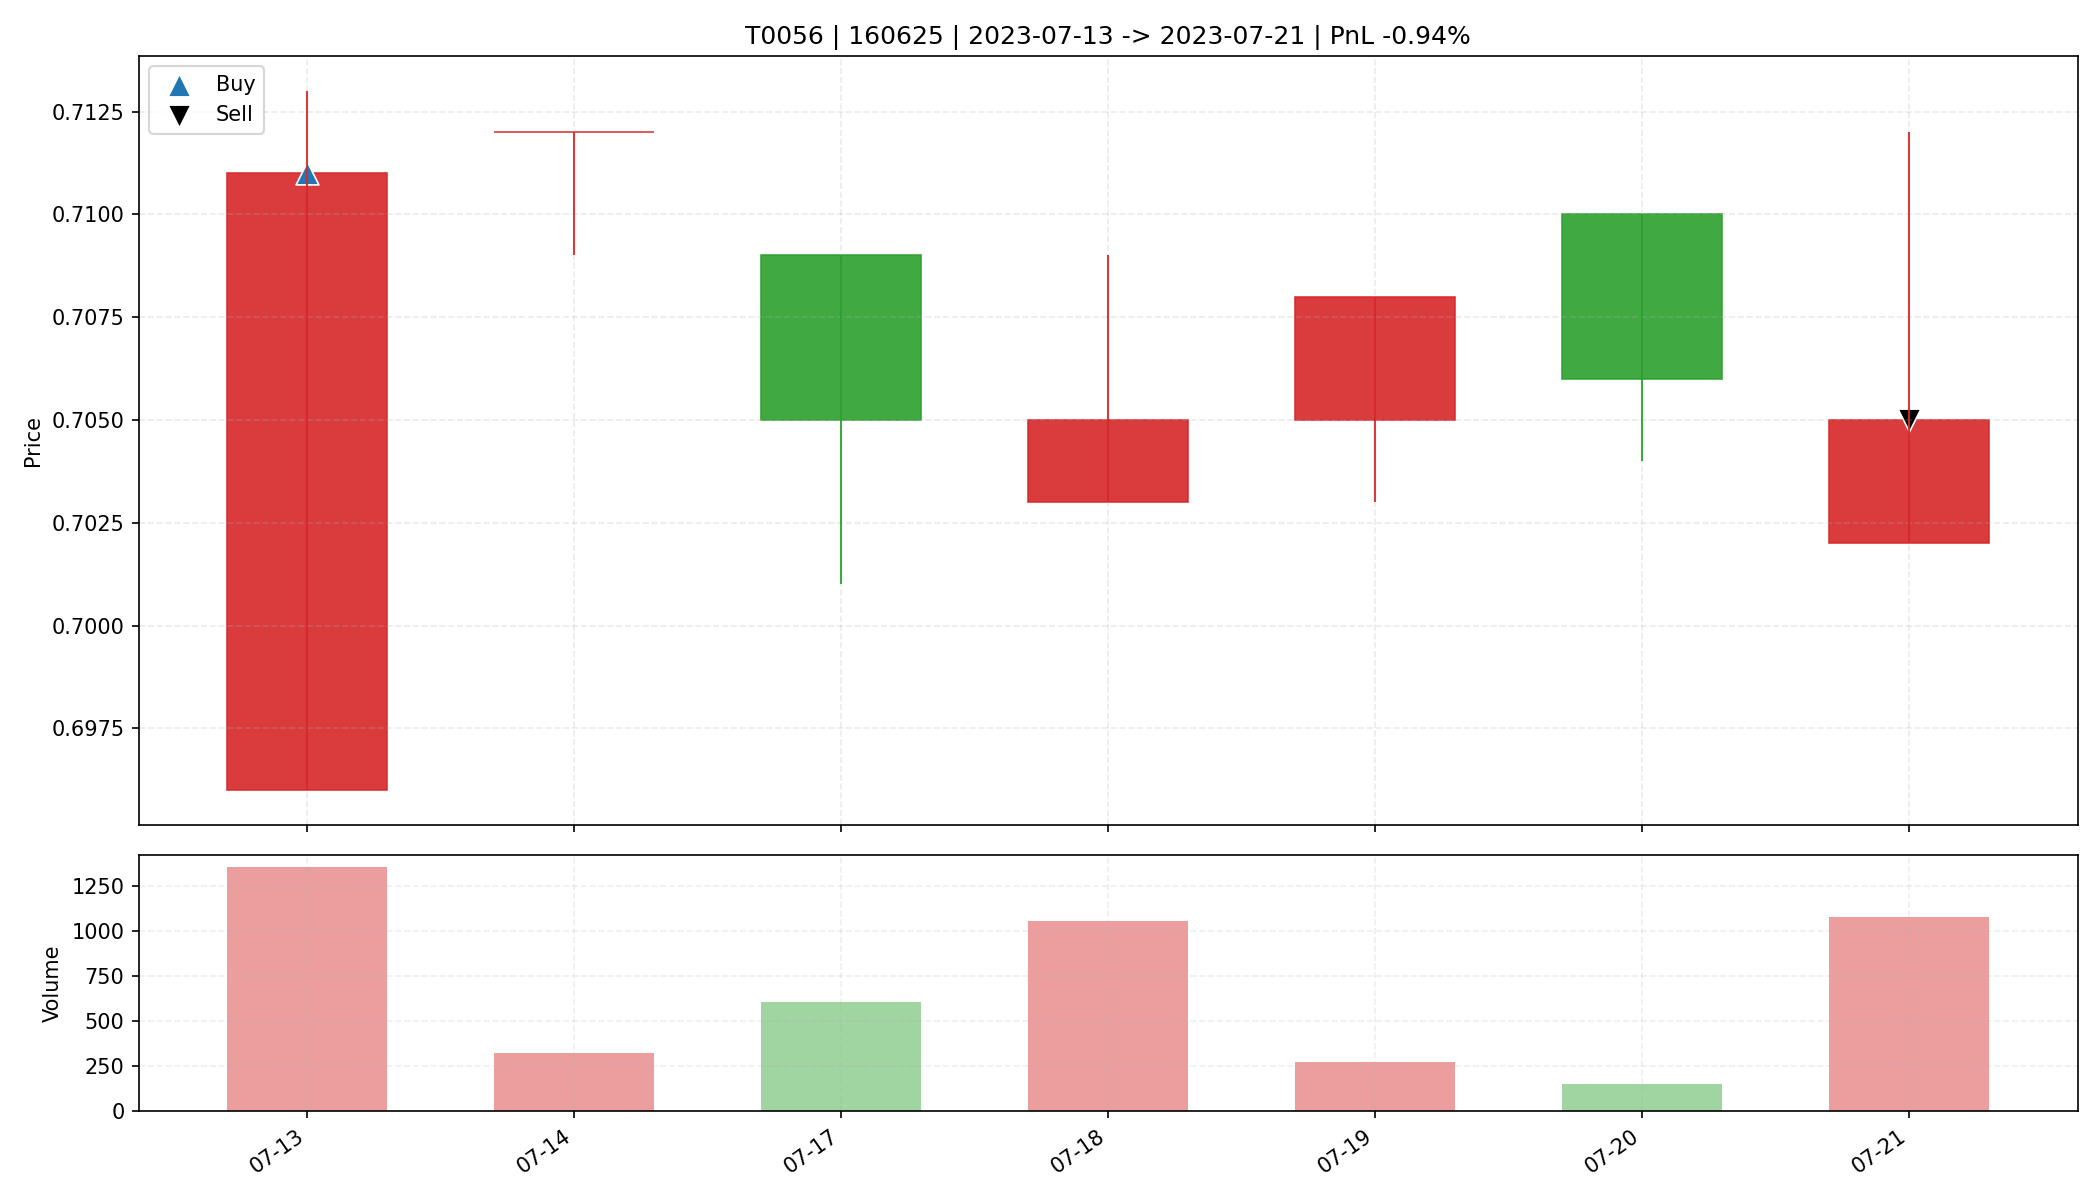

Values plotted in this chart, from the file beside it:
date, open, high, low, close, amount, volume, trade_id, code, buy_date, sell_date, buy_price, sell_price, matched_shares, buy_reason, sell_reason, sell_profit_pct, sell_hold_days, is_buy_day, is_sell_day, holding_day_index
2023-07-13, 0.696, 0.713, 0.696, 0.711, 95934, 1357, T0056, 160625, 2023-07-13, 2023-07-21, 0.711, 0.705, 46300, 前10日振幅5.2%, 阳线涨幅2.2%, 突破均线, 放量2.6倍(温和+爆发…, 跌破MA10, -0.943, 6.0, True, False, 0
2023-07-14, 0.712, 0.712, 0.709, 0.712, 22838, 321.4, T0056, 160625, 2023-07-13, 2023-07-21, 0.711, 0.705, 46300, 前10日振幅5.2%, 阳线涨幅2.2%, 突破均线, 放量2.6倍(温和+爆发…, 跌破MA10, -0.943, 6.0, False, False, 1
2023-07-17, 0.709, 0.709, 0.701, 0.705, 42789, 608.0, T0056, 160625, 2023-07-13, 2023-07-21, 0.711, 0.705, 46300, 前10日振幅5.2%, 阳线涨幅2.2%, 突破均线, 放量2.6倍(温和+爆发…, 跌破MA10, -0.943, 6.0, False, False, 2
2023-07-18, 0.703, 0.709, 0.703, 0.705, 74305, 1056, T0056, 160625, 2023-07-13, 2023-07-21, 0.711, 0.705, 46300, 前10日振幅5.2%, 阳线涨幅2.2%, 突破均线, 放量2.6倍(温和+爆发…, 跌破MA10, -0.943, 6.0, False, False, 3
2023-07-19, 0.705, 0.708, 0.703, 0.708, 19466, 275.8, T0056, 160625, 2023-07-13, 2023-07-21, 0.711, 0.705, 46300, 前10日振幅5.2%, 阳线涨幅2.2%, 突破均线, 放量2.6倍(温和+爆发…, 跌破MA10, -0.943, 6.0, False, False, 4
2023-07-20, 0.71, 0.71, 0.704, 0.706, 10787, 153, T0056, 160625, 2023-07-13, 2023-07-21, 0.711, 0.705, 46300, 前10日振幅5.2%, 阳线涨幅2.2%, 突破均线, 放量2.6倍(温和+爆发…, 跌破MA10, -0.943, 6.0, False, False, 5
2023-07-21, 0.702, 0.712, 0.702, 0.705, 76274, 1082, T0056, 160625, 2023-07-13, 2023-07-21, 0.711, 0.705, 46300, 前10日振幅5.2%, 阳线涨幅2.2%, 突破均线, 放量2.6倍(温和+爆发…, 跌破MA10, -0.943, 6.0, False, True, 6
